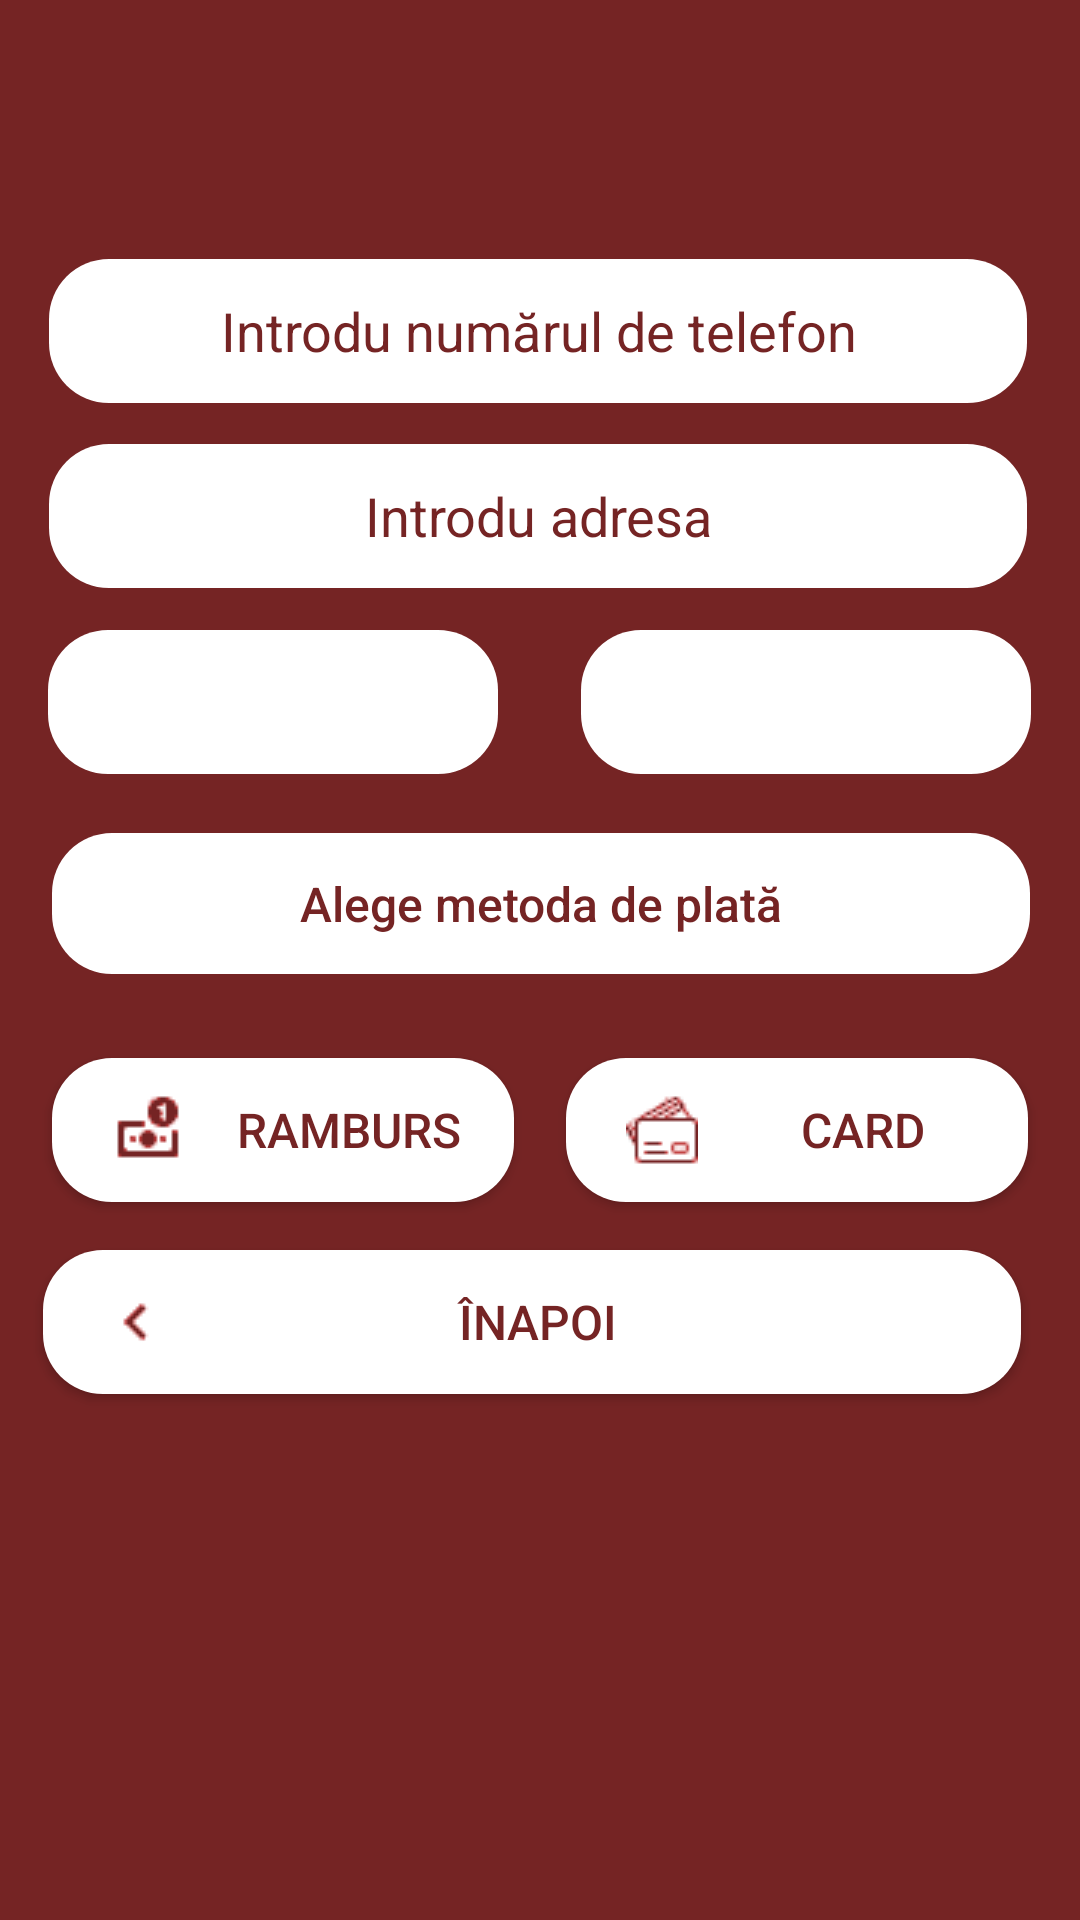

Write the Android layout XML for this screen, with the resource values it uses.
<!-- AndroidManifest.xml: application theme Theme.AplicatieComandat -->
<!-- res/layout/shipment_information_activity.xml -->
<?xml version="1.0" encoding="utf-8"?>
<androidx.constraintlayout.widget.ConstraintLayout xmlns:android="http://schemas.android.com/apk/res/android"
    xmlns:app="http://schemas.android.com/apk/res-auto"
    xmlns:tools="http://schemas.android.com/tools"
    android:layout_width="match_parent"
    android:layout_height="match_parent"
    android:background="#752424">

    <TextView
        android:id="@+id/textView"
        android:layout_width="326dp"
        android:layout_height="47dp"
        android:background="@drawable/ic_rounded_shapes"
        android:fontFamily="sans-serif-medium"
        android:gravity="center"
        android:text="Alege metoda de plată"
        android:textAlignment="center"
        android:textColor="#752424"
        android:textSize="16sp"
        app:layout_constraintBottom_toBottomOf="parent"
        app:layout_constraintEnd_toEndOf="parent"
        app:layout_constraintHorizontal_bias="0.506"
        app:layout_constraintStart_toStartOf="parent"
        app:layout_constraintTop_toTopOf="parent"
        app:layout_constraintVertical_bias="0.468" />

    <Button
        android:id="@+id/cardButton"
        android:layout_width="154dp"
        android:layout_height="wrap_content"
        android:background="@drawable/ic_rounded_shapes"
        android:drawableStart="@drawable/ic_card"
        android:paddingStart="20dp"
        android:text="CARD"
        android:textColor="#752424"
        android:textSize="16sp"
        app:layout_constraintBottom_toBottomOf="parent"
        app:layout_constraintEnd_toEndOf="parent"
        app:layout_constraintHorizontal_bias="0.5"
        app:layout_constraintStart_toEndOf="@+id/rambursButton"
        app:layout_constraintTop_toTopOf="parent"
        app:layout_constraintVertical_bias="0.596"
        tools:ignore="TextContrastCheck" />

    <Button
        android:id="@+id/backButton"
        android:layout_width="326dp"
        android:layout_height="wrap_content"
        android:background="@drawable/ic_rounded_shapes"
        android:drawableStart="@drawable/ic_back"
        android:paddingStart="20dp"
        android:paddingEnd="40dp"
        android:text="ÎNAPOI"
        android:textColor="#752424"
        android:textSize="16sp"
        app:layout_constraintBottom_toBottomOf="parent"
        app:layout_constraintEnd_toEndOf="parent"
        app:layout_constraintHorizontal_bias="0.419"
        app:layout_constraintStart_toStartOf="parent"
        app:layout_constraintTop_toTopOf="parent"
        app:layout_constraintVertical_bias="0.704"
        tools:ignore="TextContrastCheck" />

    <Button
        android:id="@+id/rambursButton"
        android:layout_width="154dp"
        android:layout_height="wrap_content"
        android:background="@drawable/ic_rounded_shapes"
        android:drawableStart="@drawable/ic_ramburs"
        android:paddingStart="20dp"
        android:text="RAMBURS"
        android:textColor="#752424"
        android:textSize="16sp"
        app:layout_constraintBottom_toBottomOf="parent"
        app:layout_constraintEnd_toStartOf="@+id/cardButton"
        app:layout_constraintHorizontal_bias="0.5"
        app:layout_constraintStart_toStartOf="parent"
        app:layout_constraintTop_toTopOf="parent"
        app:layout_constraintVertical_bias="0.596"
        tools:ignore="TextContrastCheck" />

    <EditText
        android:id="@+id/tAdress"
        android:layout_width="326dp"
        android:layout_height="48dp"
        android:background="@drawable/ic_rounded_shapes"
        android:ems="10"
        android:hint="Introdu adresa"
        android:inputType="textPersonName"
        android:textAlignment="center"
        android:textColor="#752424"
        android:textColorHint="#752424"
        app:layout_constraintBottom_toBottomOf="parent"
        app:layout_constraintEnd_toEndOf="parent"
        app:layout_constraintHorizontal_bias="0.478"
        app:layout_constraintStart_toStartOf="parent"
        app:layout_constraintTop_toTopOf="parent"
        app:layout_constraintVertical_bias="0.25"
        tools:ignore="MissingConstraints" />

    <EditText
        android:id="@+id/tPhone"
        android:layout_width="326dp"
        android:layout_height="48dp"
        android:background="@drawable/ic_rounded_shapes"
        android:ems="10"
        android:hint="Introdu numărul de telefon"
        android:inputType="textPersonName"
        android:textAlignment="center"
        android:textColor="#752424"
        android:textColorHint="#752424"
        app:layout_constraintBottom_toBottomOf="parent"
        app:layout_constraintEnd_toEndOf="parent"
        app:layout_constraintHorizontal_bias="0.478"
        app:layout_constraintStart_toStartOf="parent"
        app:layout_constraintTop_toTopOf="parent"
        app:layout_constraintVertical_bias="0.146"
        tools:ignore="MissingConstraints" />

    <Spinner
        android:id="@+id/localitateSpinner"
        android:layout_width="150dp"
        android:layout_height="48dp"
        android:background="@drawable/ic_rounded_shapes"
        android:textAlignment="center"
        app:layout_constraintBottom_toBottomOf="parent"
        app:layout_constraintEnd_toEndOf="parent"
        app:layout_constraintHorizontal_bias="0.923"
        app:layout_constraintStart_toStartOf="parent"
        app:layout_constraintTop_toTopOf="parent"
        app:layout_constraintVertical_bias="0.355"
        tools:ignore="SpeakableTextPresentCheck" />

    <Spinner
        android:id="@+id/JudetSpinner"
        android:layout_width="150dp"
        android:layout_height="48dp"
        android:background="@drawable/ic_rounded_shapes"
        android:textAlignment="center"
        app:layout_constraintBottom_toBottomOf="parent"
        app:layout_constraintEnd_toEndOf="parent"
        app:layout_constraintHorizontal_bias="0.076"
        app:layout_constraintStart_toStartOf="parent"
        app:layout_constraintTop_toTopOf="parent"
        app:layout_constraintVertical_bias="0.355"
        tools:ignore="SpeakableTextPresentCheck" />

</androidx.constraintlayout.widget.ConstraintLayout>
<!-- resources referenced by this layout -->
<resources>
  <!-- drawable ic_back: png bitmap (drawable-v24, 253 bytes) -->
  <!-- drawable ic_card: png bitmap (drawable-v24, 528 bytes) -->
  <!-- drawable ic_ramburs: png bitmap (drawable-v24, 425 bytes) -->
  <!-- drawable ic_rounded_shapes (drawable) -->
  <?xml version="1.0" encoding="utf-8"?>
  <shape xmlns:android="http://schemas.android.com/apk/res/android"
      android:shape="rectangle"
      android:padding="10dp">
  
      <solid android:color="#FFFFFF" />
      <corners android:radius="20dp"/>
  </shape>
  <style name="Theme.AplicatieComandat" parent="Theme.AppCompat.DayNight.NoActionBar">
          
          <item name="colorPrimary">@color/purple_500</item>
          <item name="colorPrimaryVariant">@color/purple_700</item>
          <item name="colorOnPrimary">@color/white</item>
          
          <item name="colorSecondary">@color/teal_200</item>
          <item name="colorSecondaryVariant">@color/teal_700</item>
          <item name="colorOnSecondary">@color/black</item>
          
          <item name="android:statusBarColor" tools:targetApi="l">?attr/colorPrimaryVariant</item>
          
      </style>
  <!-- not gathered from this repository: default colours our renderer supplied (Android Studio template values) -->
  <color name="purple_500">#FF6200EE</color>
  <color name="purple_700">#FF3700B3</color>
  <color name="teal_200">#FF03DAC5</color>
  <color name="teal_700">#FF018786</color>
  <color name="black">#FF000000</color>
  <color name="white">#FFFFFFFF</color>
</resources>
